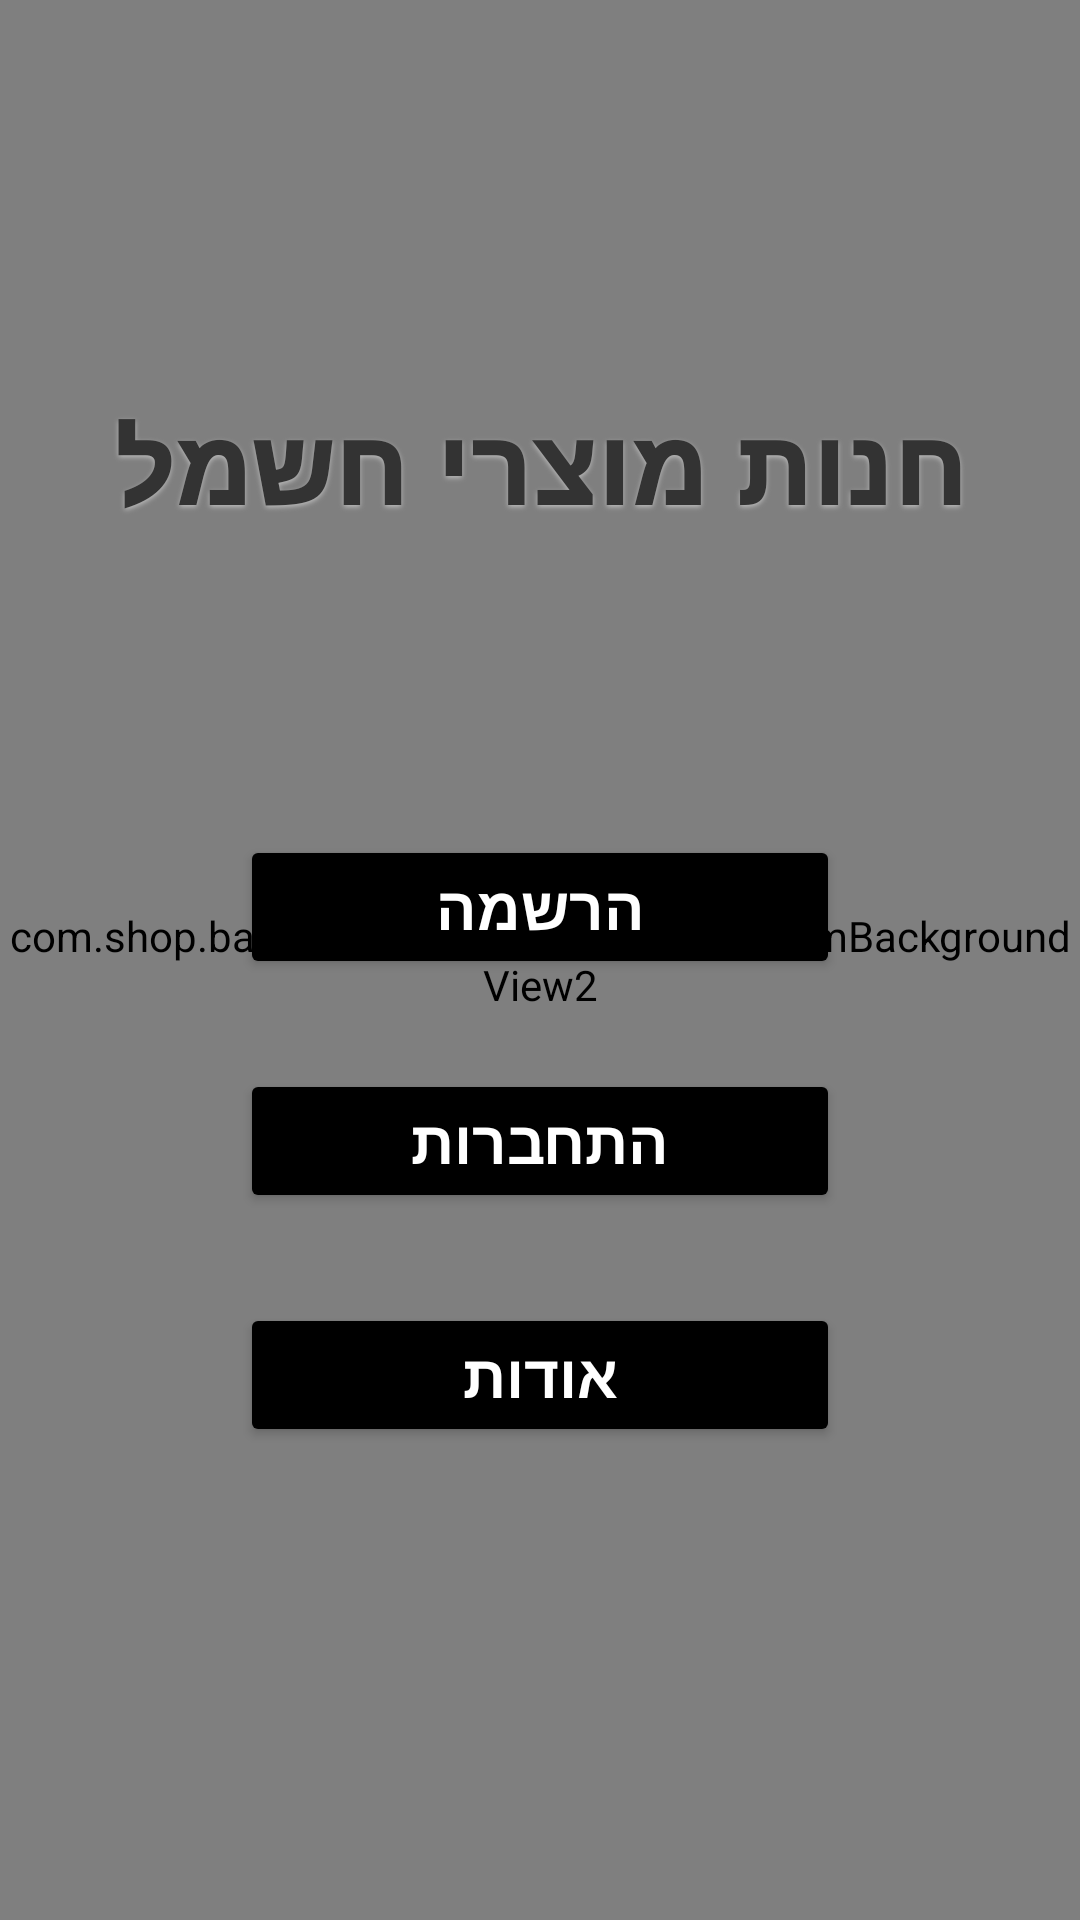

This screen was rendered from an Android layout file. Write that file and the resources it references.
<!-- AndroidManifest.xml: application theme Theme.BagrutProject -->
<!-- res/layout/activity_main.xml -->
<?xml version="1.0" encoding="utf-8"?>
<androidx.constraintlayout.widget.ConstraintLayout xmlns:android="http://schemas.android.com/apk/res/android"
    xmlns:app="http://schemas.android.com/apk/res-auto"
    xmlns:tools="http://schemas.android.com/tools"
    android:id="@+id/main"
    android:layout_width="match_parent"
    android:layout_height="match_parent"
    tools:context=".screens.MainActivity">

    <com.shop.bagrutproject.backrounds.CustomBackgroundView2
        android:layout_width="match_parent"
        android:layout_height="match_parent" />


    <TextView
        android:id="@+id/textView"
        android:layout_width="wrap_content"
        android:layout_height="wrap_content"
        android:layout_marginTop="132dp"
        android:gravity="center"
        android:text="חנות מוצרי חשמל"
        style="@style/TitleStyle"
        app:layout_constraintEnd_toEndOf="parent"
        app:layout_constraintStart_toStartOf="parent"
        app:layout_constraintTop_toTopOf="parent" />

    <Button
        android:id="@+id/btnRegister"
        android:layout_width="200dp"
        android:layout_height="wrap_content"
        android:layout_marginTop="100dp"
        android:backgroundTint="@color/black"
        android:text="הרשמה"
        android:textColor="#FFFFFF"
        android:textSize="20sp"
        android:textStyle="bold"
        android:elevation="4dp"
        app:layout_constraintEnd_toEndOf="parent"
        app:layout_constraintStart_toStartOf="parent"
        app:layout_constraintTop_toBottomOf="@id/textView" />

    <Button
        android:id="@+id/btnLogin"
        android:layout_width="200dp"
        android:layout_height="wrap_content"
        android:layout_marginTop="30dp"
        android:backgroundTint="@color/black"
        android:text="התחברות"
        android:textColor="#FFFFFF"
        android:textSize="20sp"
        android:textStyle="bold"
        android:elevation="4dp"
        app:layout_constraintEnd_toEndOf="parent"
        app:layout_constraintStart_toStartOf="parent"
        app:layout_constraintTop_toBottomOf="@id/btnRegister" />

    <Button
        android:id="@+id/btnOdot"
        android:layout_width="200dp"
        android:layout_height="wrap_content"
        android:layout_marginTop="30dp"
        android:backgroundTint="@color/black"
        android:text="אודות"
        android:textColor="#FFFFFF"
        android:textSize="20sp"
        android:textStyle="bold"
        android:elevation="4dp"
        app:layout_constraintEnd_toEndOf="parent"
        app:layout_constraintStart_toStartOf="parent"
        app:layout_constraintTop_toBottomOf="@id/btnLogin" />

    <ImageView
        android:id="@+id/imageView2"
        android:layout_width="match_parent"
        android:layout_height="208dp"
        android:layout_marginStart="44dp"
        android:layout_marginTop="40sp"
        android:layout_marginEnd="44dp"
        android:layout_marginBottom="167dp"
        app:layout_constraintBottom_toBottomOf="parent"
        app:layout_constraintEnd_toEndOf="parent"
        app:layout_constraintHorizontal_bias="0.0"
        app:layout_constraintStart_toStartOf="parent"
        app:layout_constraintTop_toBottomOf="@+id/btnOdot"
        app:layout_constraintVertical_bias="0.196"
        app:srcCompat="@drawable/logo"
        android:layout_centerInParent="true"
        android:clipToOutline="true" />

</androidx.constraintlayout.widget.ConstraintLayout>
<!-- resources referenced by this layout -->
<resources>
  <color name="black">#FF000000</color>
  <!-- drawable logo: png bitmap (drawable, 24726 bytes) -->
  <style name="TitleStyle">
          <item name="android:textColor">#333333</item>
          <item name="android:textSize">34sp</item>
          <item name="android:textStyle">bold</item>
          <item name="android:fontFamily">sans-serif-black</item>
          <item name="android:letterSpacing">0.03</item>
  
          <item name="android:shadowColor">#BBBBBB</item>
          <item name="android:shadowDx">0</item>
          <item name="android:shadowDy">2</item>
          <item name="android:shadowRadius">4</item>
      </style>
  <style name="Theme.BagrutProject" parent="Base.Theme.BagrutProject" />
  <style name="Base.Theme.BagrutProject" parent="Theme.Material3.DayNight">
          
          
      </style>
</resources>
